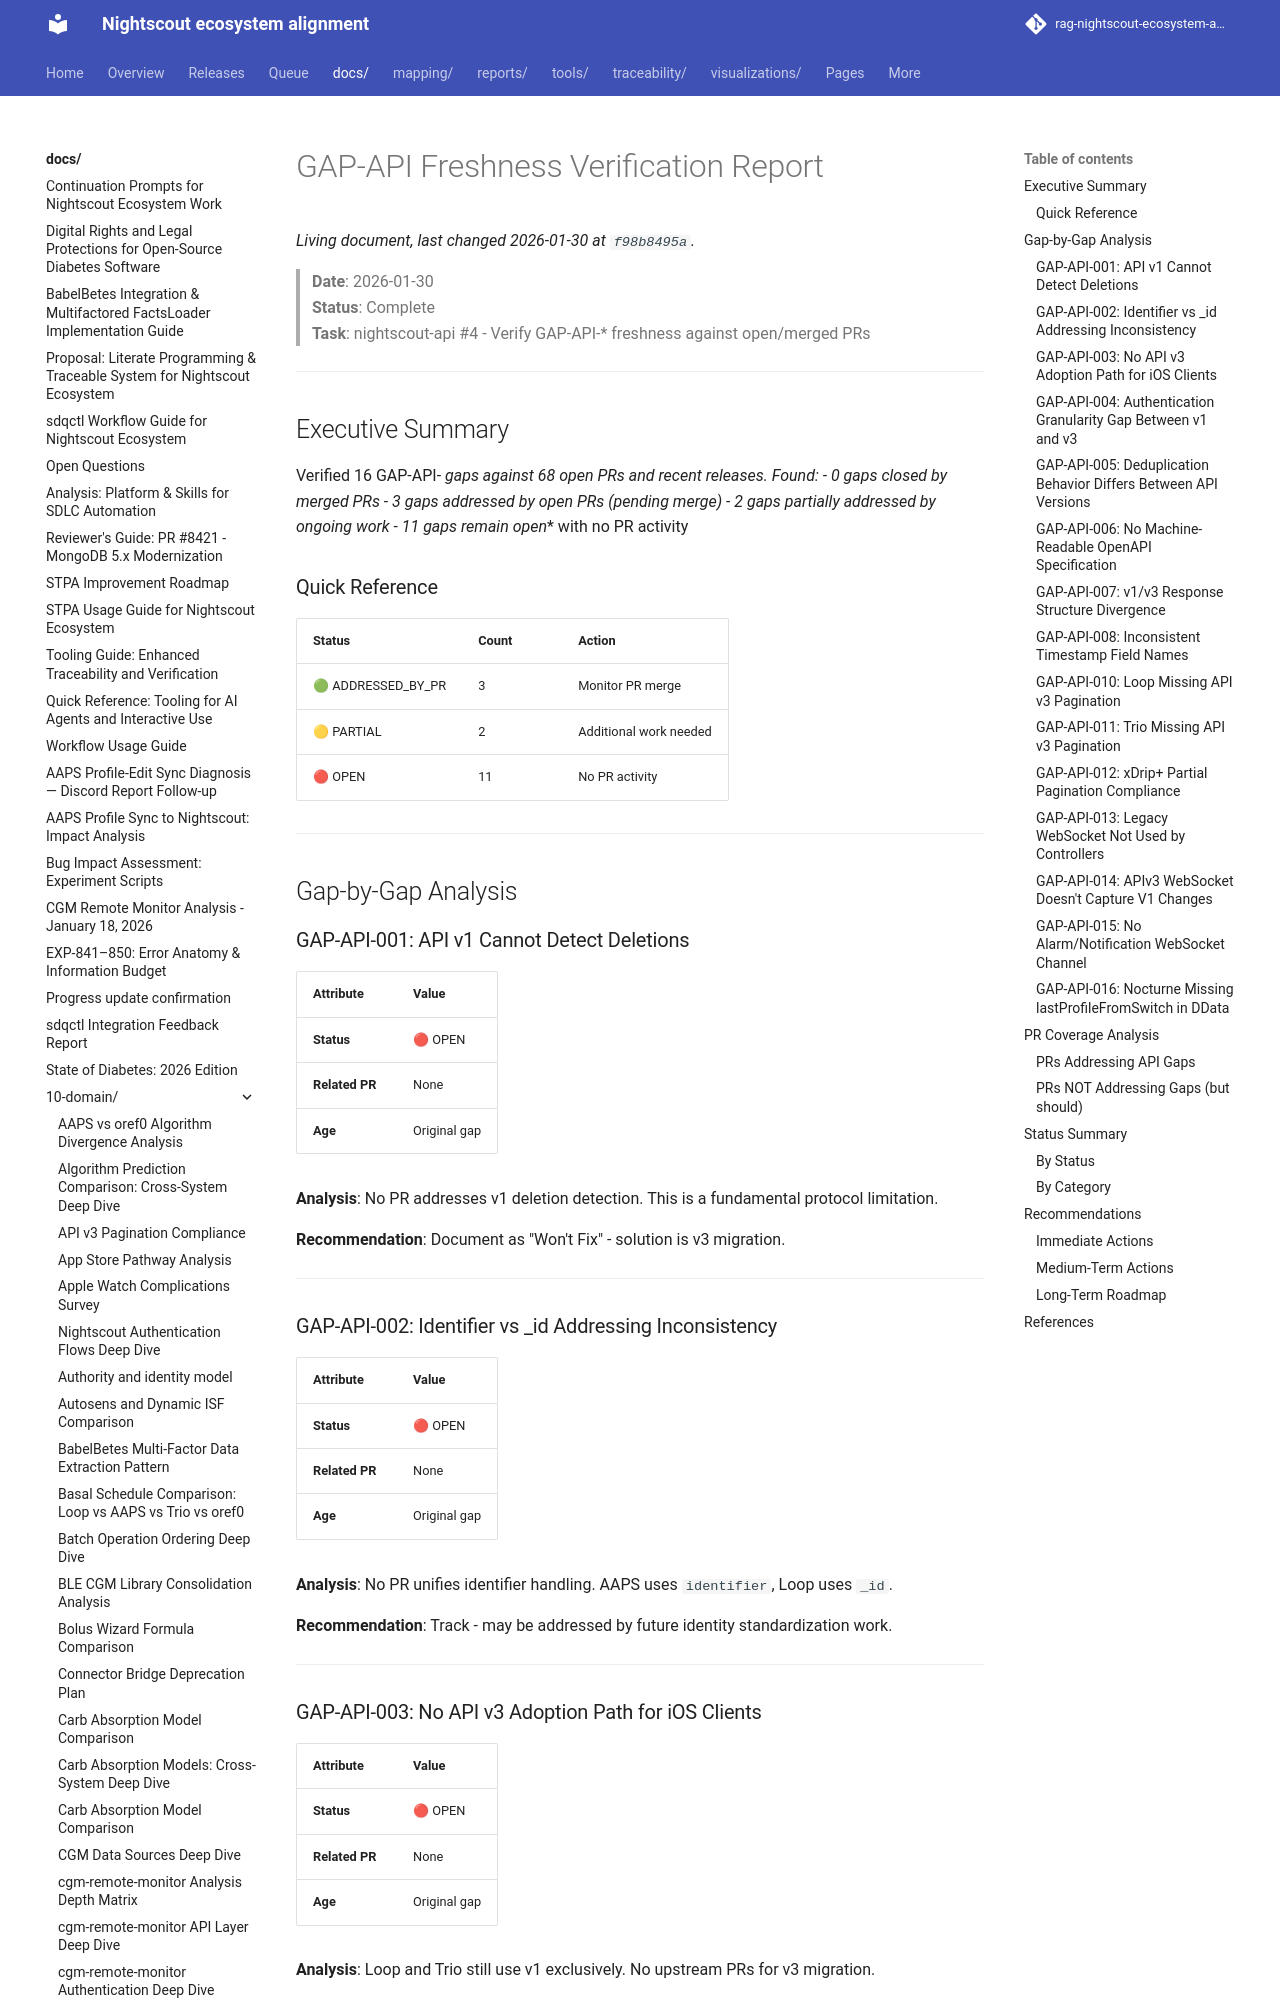

repository: bewest/rag-nightscout-ecosystem-alignment · page: docs/10-domain/gap-api-freshness-verification.html · generator: mkdocs

# GAP-API Freshness Verification Report

> **Date**: 2026-01-30  
> **Status**: Complete  
> **Task**: nightscout-api #4 - Verify GAP-API-* freshness against open/merged PRs

---

## Executive Summary

Verified 16 GAP-API-* gaps against 68 open PRs and recent releases. Found:
- **0 gaps closed** by merged PRs
- **3 gaps addressed** by open PRs (pending merge)
- **2 gaps partially addressed** by ongoing work
- **11 gaps remain open** with no PR activity

### Quick Reference

| Status | Count | Action |
|--------|-------|--------|
| 🟢 ADDRESSED_BY_PR | 3 | Monitor PR merge |
| 🟡 PARTIAL | 2 | Additional work needed |
| 🔴 OPEN | 11 | No PR activity |

---

## Gap-by-Gap Analysis

### GAP-API-001: API v1 Cannot Detect Deletions

| Attribute | Value |
|-----------|-------|
| **Status** | 🔴 OPEN |
| **Related PR** | None |
| **Age** | Original gap |

**Analysis**: No PR addresses v1 deletion detection. This is a fundamental protocol limitation.

**Recommendation**: Document as "Won't Fix" - solution is v3 migration.

---

### GAP-API-002: Identifier vs _id Addressing Inconsistency

| Attribute | Value |
|-----------|-------|
| **Status** | 🔴 OPEN |
| **Related PR** | None |
| **Age** | Original gap |

**Analysis**: No PR unifies identifier handling. AAPS uses `identifier`, Loop uses `_id`.

**Recommendation**: Track - may be addressed by future identity standardization work.

---

### GAP-API-003: No API v3 Adoption Path for iOS Clients

| Attribute | Value |
|-----------|-------|
| **Status** | 🔴 OPEN |
| **Related PR** | None |
| **Age** | Original gap |

**Analysis**: Loop and Trio still use v1 exclusively. No upstream PRs for v3 migration.

**Recommendation**: Consider proposing NightscoutKit v3 support.

---
